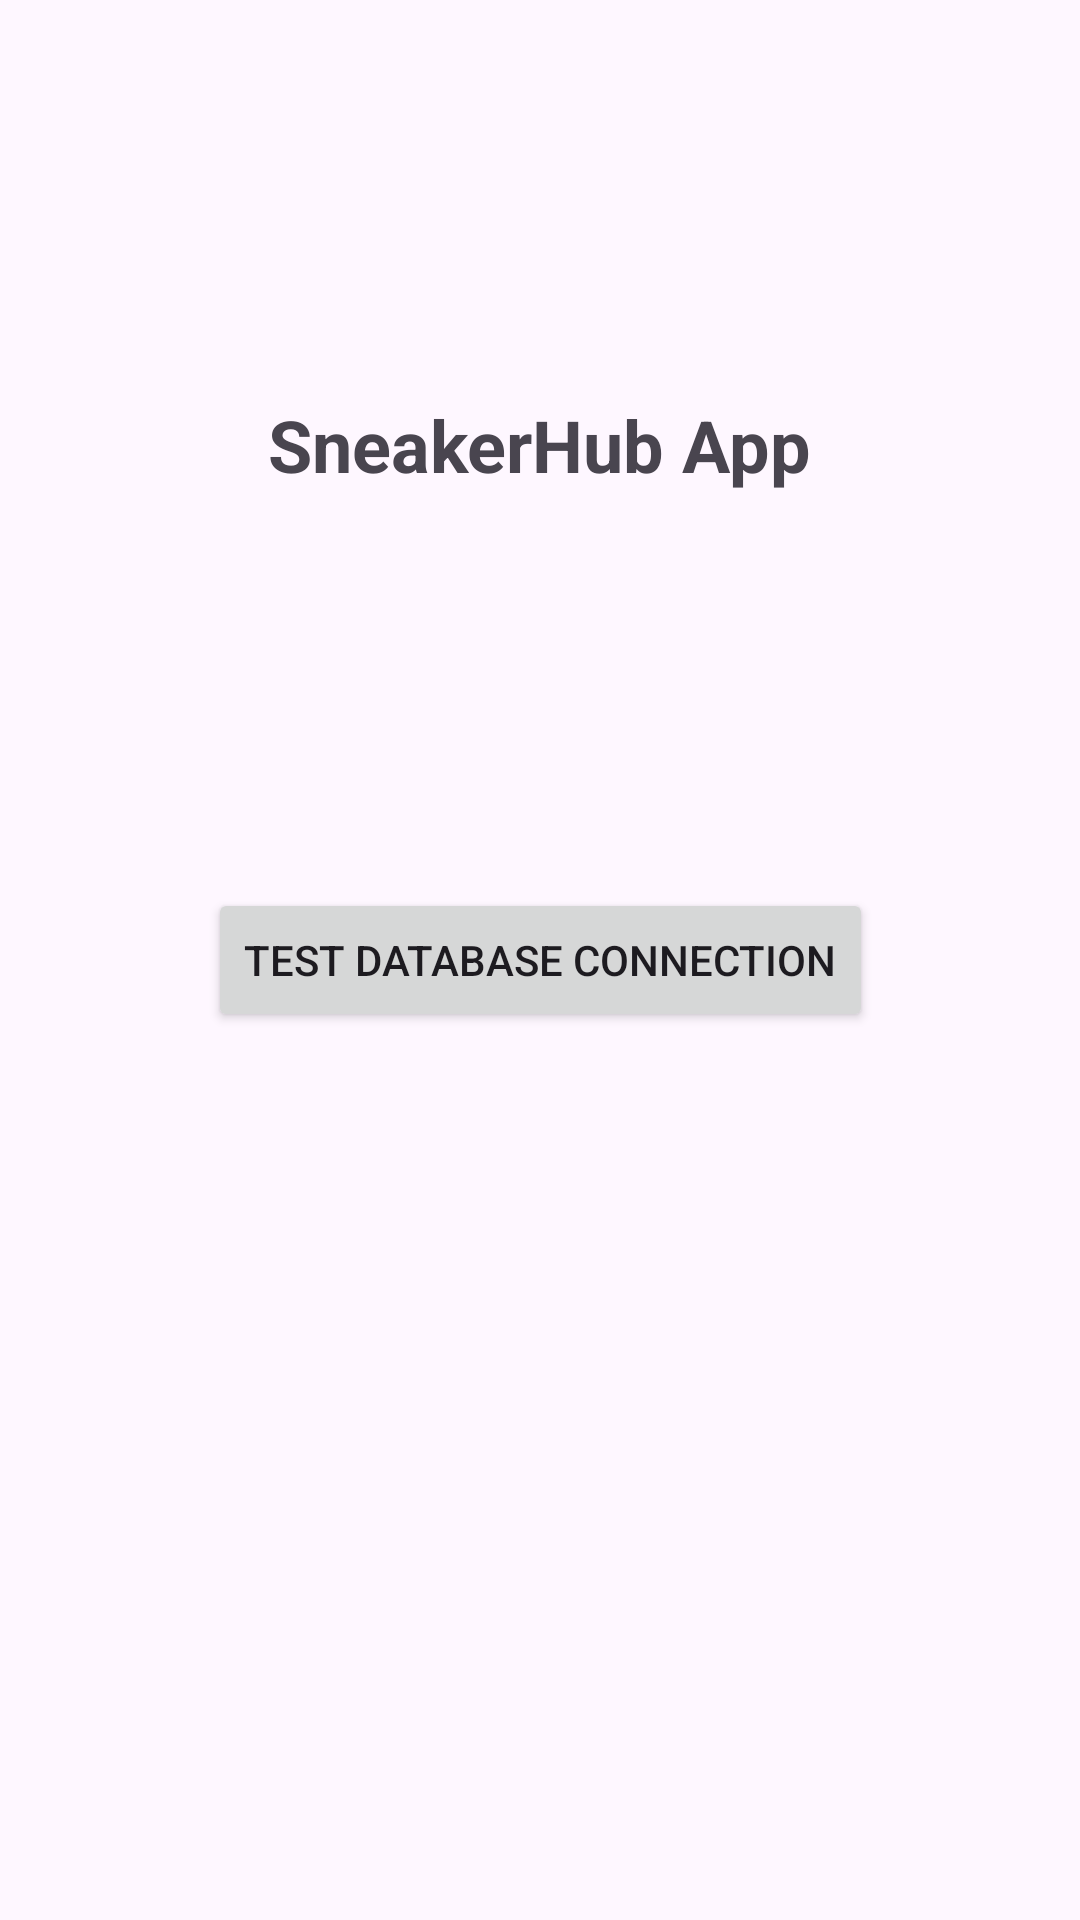

The Android layout XML behind this screen, and the referenced resources:
<!-- AndroidManifest.xml: application theme Theme.SneakerHub -->
<!-- res/layout/activity_main.xml -->
<?xml version="1.0" encoding="utf-8"?>
<androidx.constraintlayout.widget.ConstraintLayout xmlns:android="http://schemas.android.com/apk/res/android"
    xmlns:app="http://schemas.android.com/apk/res-auto"
    xmlns:tools="http://schemas.android.com/tools"
    android:id="@+id/main"
    android:layout_width="match_parent"
    android:layout_height="match_parent"
    tools:context=".MainActivity">

    <TextView
        android:id="@+id/textView"
        android:layout_width="wrap_content"
        android:layout_height="wrap_content"
        android:text="SneakerHub App"
        android:textSize="24sp"
        android:textStyle="bold"
        app:layout_constraintBottom_toTopOf="@+id/btnDatabaseTest"
        app:layout_constraintEnd_toEndOf="parent"
        app:layout_constraintStart_toStartOf="parent"
        app:layout_constraintTop_toTopOf="parent" />

    <Button
        android:id="@+id/btnDatabaseTest"
        android:layout_width="wrap_content"
        android:layout_height="wrap_content"
        android:text="Test Database Connection"
        app:layout_constraintBottom_toBottomOf="parent"
        app:layout_constraintEnd_toEndOf="parent"
        app:layout_constraintStart_toStartOf="parent"
        app:layout_constraintTop_toTopOf="parent" />

</androidx.constraintlayout.widget.ConstraintLayout>
<!-- resources referenced by this layout -->
<resources>
  <style name="Theme.SneakerHub" parent="Base.Theme.SneakerHub" />
  <style name="Base.Theme.SneakerHub" parent="Theme.Material3.DayNight.NoActionBar">
          
          <item name="colorPrimary">#4CAF50</item>
          <item name="colorPrimaryVariant">#388E3C</item>
          <item name="colorOnPrimary">@android:color/white</item>
          
          <item name="colorSecondary">#2196F3</item>
          <item name="colorSecondaryVariant">#1976D2</item>
          <item name="colorOnSecondary">@android:color/white</item>
          
          <item name="android:statusBarColor" tools:targetApi="l">#388E3C</item>
      </style>
</resources>
